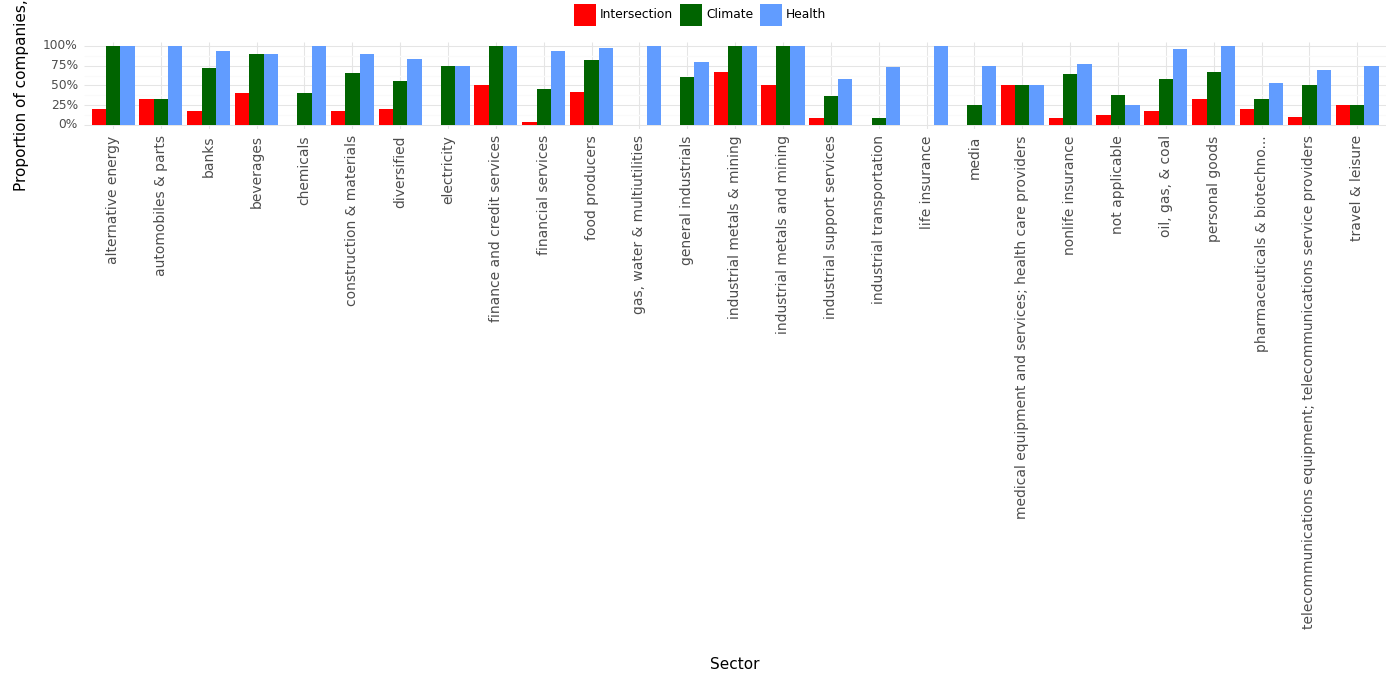

The file beside this chart, header and first rows:
, Sector, Climate, Health, Intersection, Year
0, alternative energy, 1.0, 1.0, 0.2, 2023
1, automobiles & parts, 0.33, 1.0, 0.33, 2023
2, banks, 0.72, 0.93, 0.17, 2023
3, beverages, 0.9, 0.9, 0.4, 2023
4, chemicals, 0.4, 1.0, 0.0, 2023
5, construction & materials, 0.66, 0.9, 0.17, 2023
6, diversified, 0.56, 0.84, 0.2, 2023
7, electricity, 0.75, 0.75, 0.0, 2023
8, finance and credit services, 1.0, 1.0, 0.5, 2023
9, financial services, 0.46, 0.94, 0.03, 2023
10, food producers, 0.82, 0.97, 0.42, 2023
11, gas, water & multiutilities, 0.0, 1.0, 0.0, 2023
12, general industrials, 0.6, 0.8, 0.0, 2023
13, industrial metals & mining, 1.0, 1.0, 0.67, 2023
14, industrial metals and mining, 1.0, 1.0, 0.5, 2023
15, industrial support services, 0.36, 0.58, 0.08, 2023
16, industrial transportation, 0.09, 0.73, 0.0, 2023
17, life insurance, 0.0, 1.0, 0.0, 2023
18, media, 0.25, 0.75, 0.0, 2023
19, medical equipment and services; health c…, 0.5, 0.5, 0.5, 2023
20, nonlife insurance, 0.64, 0.77, 0.09, 2023
21, not applicable, 0.38, 0.25, 0.12, 2023
22, oil, gas, & coal, 0.58, 0.96, 0.17, 2023
23, personal goods, 0.67, 1.0, 0.33, 2023
24, pharmaceuticals & biotechno..., 0.33, 0.53, 0.2, 2023
25, telecommunications equipment; telecommun…, 0.5, 0.7, 0.1, 2023
26, travel & leisure, 0.25, 0.75, 0.25, 2023
